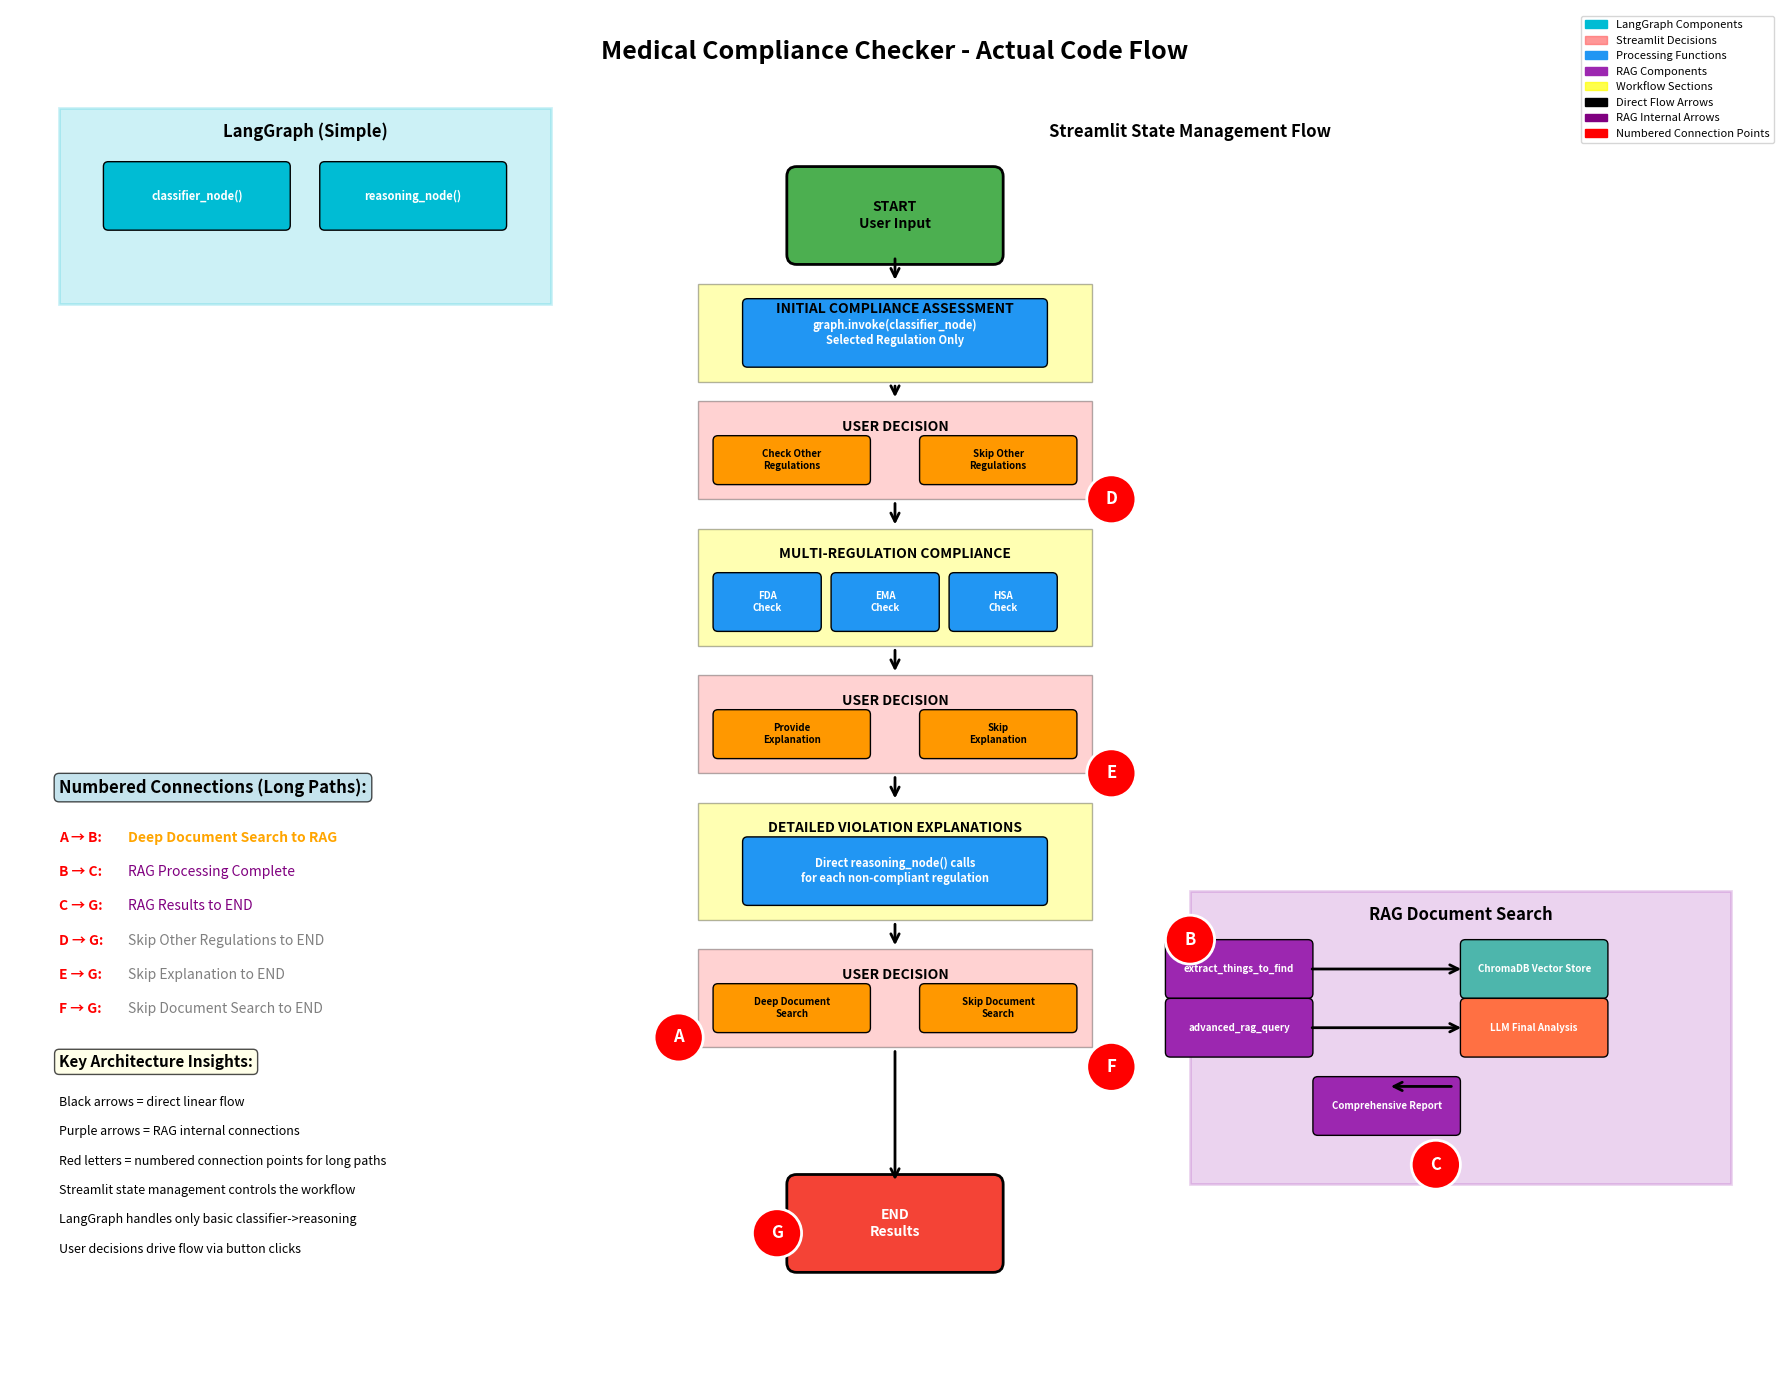

Here is the Python script that generated this plot:
import matplotlib.pyplot as plt
import matplotlib.patches as patches
from matplotlib.patches import FancyBboxPatch, ConnectionPatch, Rectangle, Circle
import numpy as np

def create_accurate_compliance_workflow():
    
    fig, ax = plt.subplots(1, 1, figsize=(18, 14))
    ax.set_xlim(0, 18)
    ax.set_ylim(0, 14)
    ax.axis('off')
    
    start_color = '#4CAF50' 
    process_color = '#2196F3'
    decision_color = '#FF9800'
    streamlit_color = '#FF6B6B'
    rag_color = '#9C27B0'
    section_color = '#FFFF00'
    langgraph_color = '#00BCD4'
    
    ax.text(9, 13.5, 'Medical Compliance Checker - Actual Code Flow', 
            fontsize=18, fontweight='bold', ha='center')
    
    langgraph_box = Rectangle((0.5, 11), 5, 2, 
                              facecolor=langgraph_color, alpha=0.2, 
                              edgecolor=langgraph_color, linewidth=2)
    ax.add_patch(langgraph_box)
    ax.text(3, 12.7, 'LangGraph (Simple)', fontsize=12, fontweight='bold', ha='center')
    
    classifier_box = FancyBboxPatch((1, 11.8), 1.8, 0.6, 
                                    boxstyle="round,pad=0.05", 
                                    facecolor=langgraph_color, 
                                    edgecolor='black', linewidth=1)
    ax.add_patch(classifier_box)
    ax.text(1.9, 12.1, 'classifier_node()', fontsize=8, fontweight='bold', 
            ha='center', va='center', color='white')
    
    reasoning_box = FancyBboxPatch((3.2, 11.8), 1.8, 0.6, 
                                   boxstyle="round,pad=0.05", 
                                   facecolor=langgraph_color, 
                                   edgecolor='black', linewidth=1)
    ax.add_patch(reasoning_box)
    ax.text(4.1, 12.1, 'reasoning_node()', fontsize=8, fontweight='bold', 
            ha='center', va='center', color='white')
    
    ax.text(12, 12.7, 'Streamlit State Management Flow', fontsize=12, fontweight='bold', ha='center')
    
    start_box = FancyBboxPatch((8, 11.5), 2, 0.8, 
                               boxstyle="round,pad=0.1", 
                               facecolor=start_color, 
                               edgecolor='black', linewidth=2)
    ax.add_patch(start_box)
    ax.text(9, 11.9, 'START\nUser Input', fontsize=10, fontweight='bold', ha='center', va='center')
    
    step1_section = Rectangle((7, 10.2), 4, 1, 
                              facecolor=section_color, alpha=0.3, 
                              edgecolor='black', linewidth=1)
    ax.add_patch(step1_section)
    ax.text(9, 10.9, 'INITIAL COMPLIANCE ASSESSMENT', fontsize=10, fontweight='bold', ha='center')
    
    initial_check = FancyBboxPatch((7.5, 10.4), 3, 0.6, 
                                   boxstyle="round,pad=0.05", 
                                   facecolor=process_color, 
                                   edgecolor='black', linewidth=1)
    ax.add_patch(initial_check)
    ax.text(9, 10.7, 'graph.invoke(classifier_node)\nSelected Regulation Only', fontsize=8, fontweight='bold', 
            ha='center', va='center', color='white')
    
    decision1_box = Rectangle((7, 9), 4, 1, 
                              facecolor=streamlit_color, alpha=0.3, 
                              edgecolor='black', linewidth=1)
    ax.add_patch(decision1_box)
    ax.text(9, 9.7, 'USER DECISION', fontsize=10, fontweight='bold', ha='center')
    
    button1_yes = FancyBboxPatch((7.2, 9.2), 1.5, 0.4, 
                                 boxstyle="round,pad=0.05", 
                                 facecolor=decision_color, 
                                 edgecolor='black', linewidth=1)
    ax.add_patch(button1_yes)
    ax.text(7.95, 9.4, 'Check Other\nRegulations', fontsize=7, fontweight='bold', ha='center', va='center')
    
    button1_no = FancyBboxPatch((9.3, 9.2), 1.5, 0.4, 
                                boxstyle="round,pad=0.05", 
                                facecolor=decision_color, 
                                edgecolor='black', linewidth=1)
    ax.add_patch(button1_no)
    ax.text(10.05, 9.4, 'Skip Other\nRegulations', fontsize=7, fontweight='bold', ha='center', va='center')
    
    step2_section = Rectangle((7, 7.5), 4, 1.2, 
                              facecolor=section_color, alpha=0.3, 
                              edgecolor='black', linewidth=1)
    ax.add_patch(step2_section)
    ax.text(9, 8.4, 'MULTI-REGULATION COMPLIANCE', fontsize=10, fontweight='bold', ha='center')
    
    regs = ['FDA', 'EMA', 'HSA']
    for i, reg in enumerate(regs):
        reg_box = FancyBboxPatch((7.2 + i*1.2, 7.7), 1, 0.5, 
                                 boxstyle="round,pad=0.05", 
                                 facecolor=process_color, 
                                 edgecolor='black', linewidth=1)
        ax.add_patch(reg_box)
        ax.text(7.7 + i*1.2, 7.95, f'{reg}\nCheck', fontsize=7, fontweight='bold', 
                ha='center', va='center', color='white')
    
    decision2_box = Rectangle((7, 6.2), 4, 1, 
                              facecolor=streamlit_color, alpha=0.3, 
                              edgecolor='black', linewidth=1)
    ax.add_patch(decision2_box)
    ax.text(9, 6.9, 'USER DECISION', fontsize=10, fontweight='bold', ha='center')
    
    button2_yes = FancyBboxPatch((7.2, 6.4), 1.5, 0.4, 
                                 boxstyle="round,pad=0.05", 
                                 facecolor=decision_color, 
                                 edgecolor='black', linewidth=1)
    ax.add_patch(button2_yes)
    ax.text(7.95, 6.6, 'Provide\nExplanation', fontsize=7, fontweight='bold', ha='center', va='center')
    
    button2_no = FancyBboxPatch((9.3, 6.4), 1.5, 0.4, 
                                boxstyle="round,pad=0.05", 
                                facecolor=decision_color, 
                                edgecolor='black', linewidth=1)
    ax.add_patch(button2_no)
    ax.text(10.05, 6.6, 'Skip\nExplanation', fontsize=7, fontweight='bold', ha='center', va='center')
    
    step3_section = Rectangle((7, 4.7), 4, 1.2, 
                              facecolor=section_color, alpha=0.3, 
                              edgecolor='black', linewidth=1)
    ax.add_patch(step3_section)
    ax.text(9, 5.6, 'DETAILED VIOLATION EXPLANATIONS', fontsize=10, fontweight='bold', ha='center')
    
    explanation_box = FancyBboxPatch((7.5, 4.9), 3, 0.6, 
                                     boxstyle="round,pad=0.05", 
                                     facecolor=process_color, 
                                     edgecolor='black', linewidth=1)
    ax.add_patch(explanation_box)
    ax.text(9, 5.2, 'Direct reasoning_node() calls\nfor each non-compliant regulation', fontsize=8, fontweight='bold', 
            ha='center', va='center', color='white')
    
    decision3_box = Rectangle((7, 3.4), 4, 1, 
                              facecolor=streamlit_color, alpha=0.3, 
                              edgecolor='black', linewidth=1)
    ax.add_patch(decision3_box)
    ax.text(9, 4.1, 'USER DECISION', fontsize=10, fontweight='bold', ha='center')
    
    button3_yes = FancyBboxPatch((7.2, 3.6), 1.5, 0.4, 
                                 boxstyle="round,pad=0.05", 
                                 facecolor=decision_color, 
                                 edgecolor='black', linewidth=1)
    ax.add_patch(button3_yes)
    ax.text(7.95, 3.8, 'Deep Document\nSearch', fontsize=7, fontweight='bold', ha='center', va='center')
    
    button3_no = FancyBboxPatch((9.3, 3.6), 1.5, 0.4, 
                                boxstyle="round,pad=0.05", 
                                facecolor=decision_color, 
                                edgecolor='black', linewidth=1)
    ax.add_patch(button3_no)
    ax.text(10.05, 3.8, 'Skip Document\nSearch', fontsize=7, fontweight='bold', ha='center', va='center')
    
    rag_section = Rectangle((12, 2), 5.5, 3, 
                            facecolor=rag_color, alpha=0.2, 
                            edgecolor=rag_color, linewidth=2)
    ax.add_patch(rag_section)
    ax.text(14.75, 4.7, 'RAG Document Search', fontsize=12, fontweight='bold', ha='center')
    
    rag_components = [
        ('extract_things_to_find()', 12.5, 4.2, 'Identify search terms'),
        ('advanced_rag_query()', 12.5, 3.6, 'Query ChromaDB'),
        ('ChromaDB Vector Store', 15.5, 4.2, 'Document database'),
        ('LLM Final Analysis', 15.5, 3.6, 'Generate response'),
        ('Comprehensive Report', 14, 2.8, 'Final output')
    ]
    
    for comp, x, y, desc in rag_components:
        if 'ChromaDB' in comp:
            color = '#4DB6AC'
        elif 'LLM' in comp:
            color = '#FF7043'
        else:
            color = rag_color
            
        comp_box = FancyBboxPatch((x-0.7, y-0.25), 1.4, 0.5, 
                                  boxstyle="round,pad=0.05", 
                                  facecolor=color, 
                                  edgecolor='black', linewidth=1)
        ax.add_patch(comp_box)
        ax.text(x, y, comp.replace('()', ''), fontsize=7, fontweight='bold', 
                ha='center', va='center', color='white')
    
    end_box = FancyBboxPatch((8, 1.2), 2, 0.8, 
                             boxstyle="round,pad=0.1", 
                             facecolor='#F44336', 
                             edgecolor='black', linewidth=2)
    ax.add_patch(end_box)
    ax.text(9, 1.6, 'END\nResults', fontsize=10, fontweight='bold', 
            ha='center', va='center', color='white')
    
    main_flow_arrows = [
        ((9, 11.5), (9, 11.2)),
        ((9, 10.2), (9, 10)),
        ((9, 9), (9, 8.7)),
        ((9, 7.5), (9, 7.2)),
        ((9, 6.2), (9, 5.9)),
        ((9, 4.7), (9, 4.4)),
        ((9, 3.4), (9, 2.0)),
    ]
    
    for start, end in main_flow_arrows:
        arrow = ConnectionPatch(start, end, "data", "data",
                              arrowstyle="->", shrinkA=3, shrinkB=3,
                              mutation_scale=15, fc="black", lw=2)
        ax.add_patch(arrow)
    
    rag_internal_arrows = [
        ((13.2, 4.2), (14.8, 4.2)),
        ((13.2, 3.6), (14.8, 3.6)),
        ((14.7, 3.0), (14, 3.0)),
    ]
    
    for start, end in rag_internal_arrows:
        arrow = ConnectionPatch(start, end, "data", "data",
                              arrowstyle="->", shrinkA=3, shrinkB=3,
                              mutation_scale=15, fc="purple", lw=2)
        ax.add_patch(arrow)
    

    numbered_connections = [
        ("A", 6.8, 3.5, "Deep Document Search button"),
        ("B", 12.0, 4.5, "RAG Entry Point"),
        ("C", 14.5, 2.2, "RAG Final Report"),
        ("D", 11.2, 9.0, "Skip Other Regulations button"),
        ("E", 11.2, 6.2, "Skip Explanation button"), 
        ("F", 11.2, 3.2, "Skip Document Search button"),
        ("G", 7.8, 1.5, "END Point")
    ]
    
    for num, x, y, desc in numbered_connections:
        circle = Circle((x, y), 0.25, facecolor='red', edgecolor='white', linewidth=2)
        ax.add_patch(circle)
        ax.text(x, y, num, fontsize=12, fontweight='bold', ha='center', va='center', color='white')
    
    ax.text(0.5, 6.0, 'Numbered Connections (Long Paths):', fontsize=12, fontweight='bold', 
            bbox=dict(boxstyle="round,pad=0.3", facecolor='lightblue', alpha=0.7))
    
    connection_list = [
        ("A → B:", "Deep Document Search to RAG", 'orange'),
        ("B → C:", "RAG Processing Complete", 'purple'), 
        ("C → G:", "RAG Results to END", 'purple'),
        ("D → G:", "Skip Other Regulations to END", 'gray'),
        ("E → G:", "Skip Explanation to END", 'gray'),
        ("F → G:", "Skip Document Search to END", 'gray')
    ]
    
    for i, (arrow, desc, color) in enumerate(connection_list):
        ax.text(0.5, 5.5 - i*0.35, arrow, fontsize=10, color='red', fontweight='bold')

        ax.text(1.2, 5.5 - i*0.35, desc, fontsize=10, color=color, fontweight='bold' if color=='orange' else 'normal')
    

    legend_elements = [
        patches.Patch(color=langgraph_color, label='LangGraph Components'),
        patches.Patch(color=streamlit_color, label='Streamlit Decisions', alpha=0.7),
        patches.Patch(color=process_color, label='Processing Functions'),
        patches.Patch(color=rag_color, label='RAG Components'),
        patches.Patch(color=section_color, label='Workflow Sections', alpha=0.7),
        patches.Patch(color='black', label='Direct Flow Arrows'),
        patches.Patch(color='purple', label='RAG Internal Arrows'),
        patches.Patch(color='red', label='Numbered Connection Points')
    ]
    ax.legend(handles=legend_elements, loc='upper right', bbox_to_anchor=(1, 1), fontsize=8)
    
    ax.text(0.5, 3.2, 'Key Architecture Insights:', fontsize=11, fontweight='bold',
            bbox=dict(boxstyle="round,pad=0.3", facecolor='lightyellow', alpha=0.7))
    ax.text(0.5, 2.8, 'Black arrows = direct linear flow', fontsize=9)
    ax.text(0.5, 2.5, 'Purple arrows = RAG internal connections', fontsize=9)
    ax.text(0.5, 2.2, 'Red letters = numbered connection points for long paths', fontsize=9)
    ax.text(0.5, 1.9, 'Streamlit state management controls the workflow', fontsize=9)
    ax.text(0.5, 1.6, 'LangGraph handles only basic classifier->reasoning', fontsize=9)
    ax.text(0.5, 1.3, 'User decisions drive flow via button clicks', fontsize=9)
    
    plt.tight_layout()
    plt.savefig('hybrid_compliance_workflow.png', dpi=300, bbox_inches='tight', 
                facecolor='white', edgecolor='none')
    print("Hybrid workflow diagram saved as 'hybrid_compliance_workflow.png'")
    plt.show()

if __name__ == "__main__":
    create_accurate_compliance_workflow() 